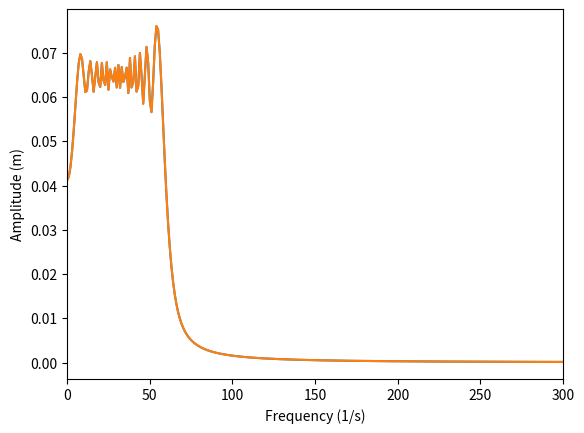

Write Python code to recreate this figure.
# -*- coding: utf-8 -*-
"""
Created on Fri Jan 20 19:03:15 2023

[redacted]
"""

import matplotlib.pyplot as plt
import numpy as np
N=1000
time=np.arange(N)

f = np.sin(2*np.pi*(30*time/N+1)*time/N)
fft = np.fft.fft(f)
M = len(fft)
freq = np.arange(M)
plt.plot(time/N, f)
plt.xlabel('Time (s)')
plt.ylabel('Position (m)')
plt.savefig('sint2.png',dpi=300)
plt.show()
plt.close()

plt.plot(freq, np.abs(fft) / M)
plt.xlabel('Frequency (1/s)')
plt.ylabel('Amplitude (m)')
plt.savefig('sint2fft.png',dpi=300)
plt.show()

plt.plot(freq, np.abs(fft) / M)
plt.xlabel('Frequency (1/s)')
plt.ylabel('Amplitude (m)')
plt.xlim(0,300)
plt.savefig('sint2lim.png',dpi=300)
plt.show()